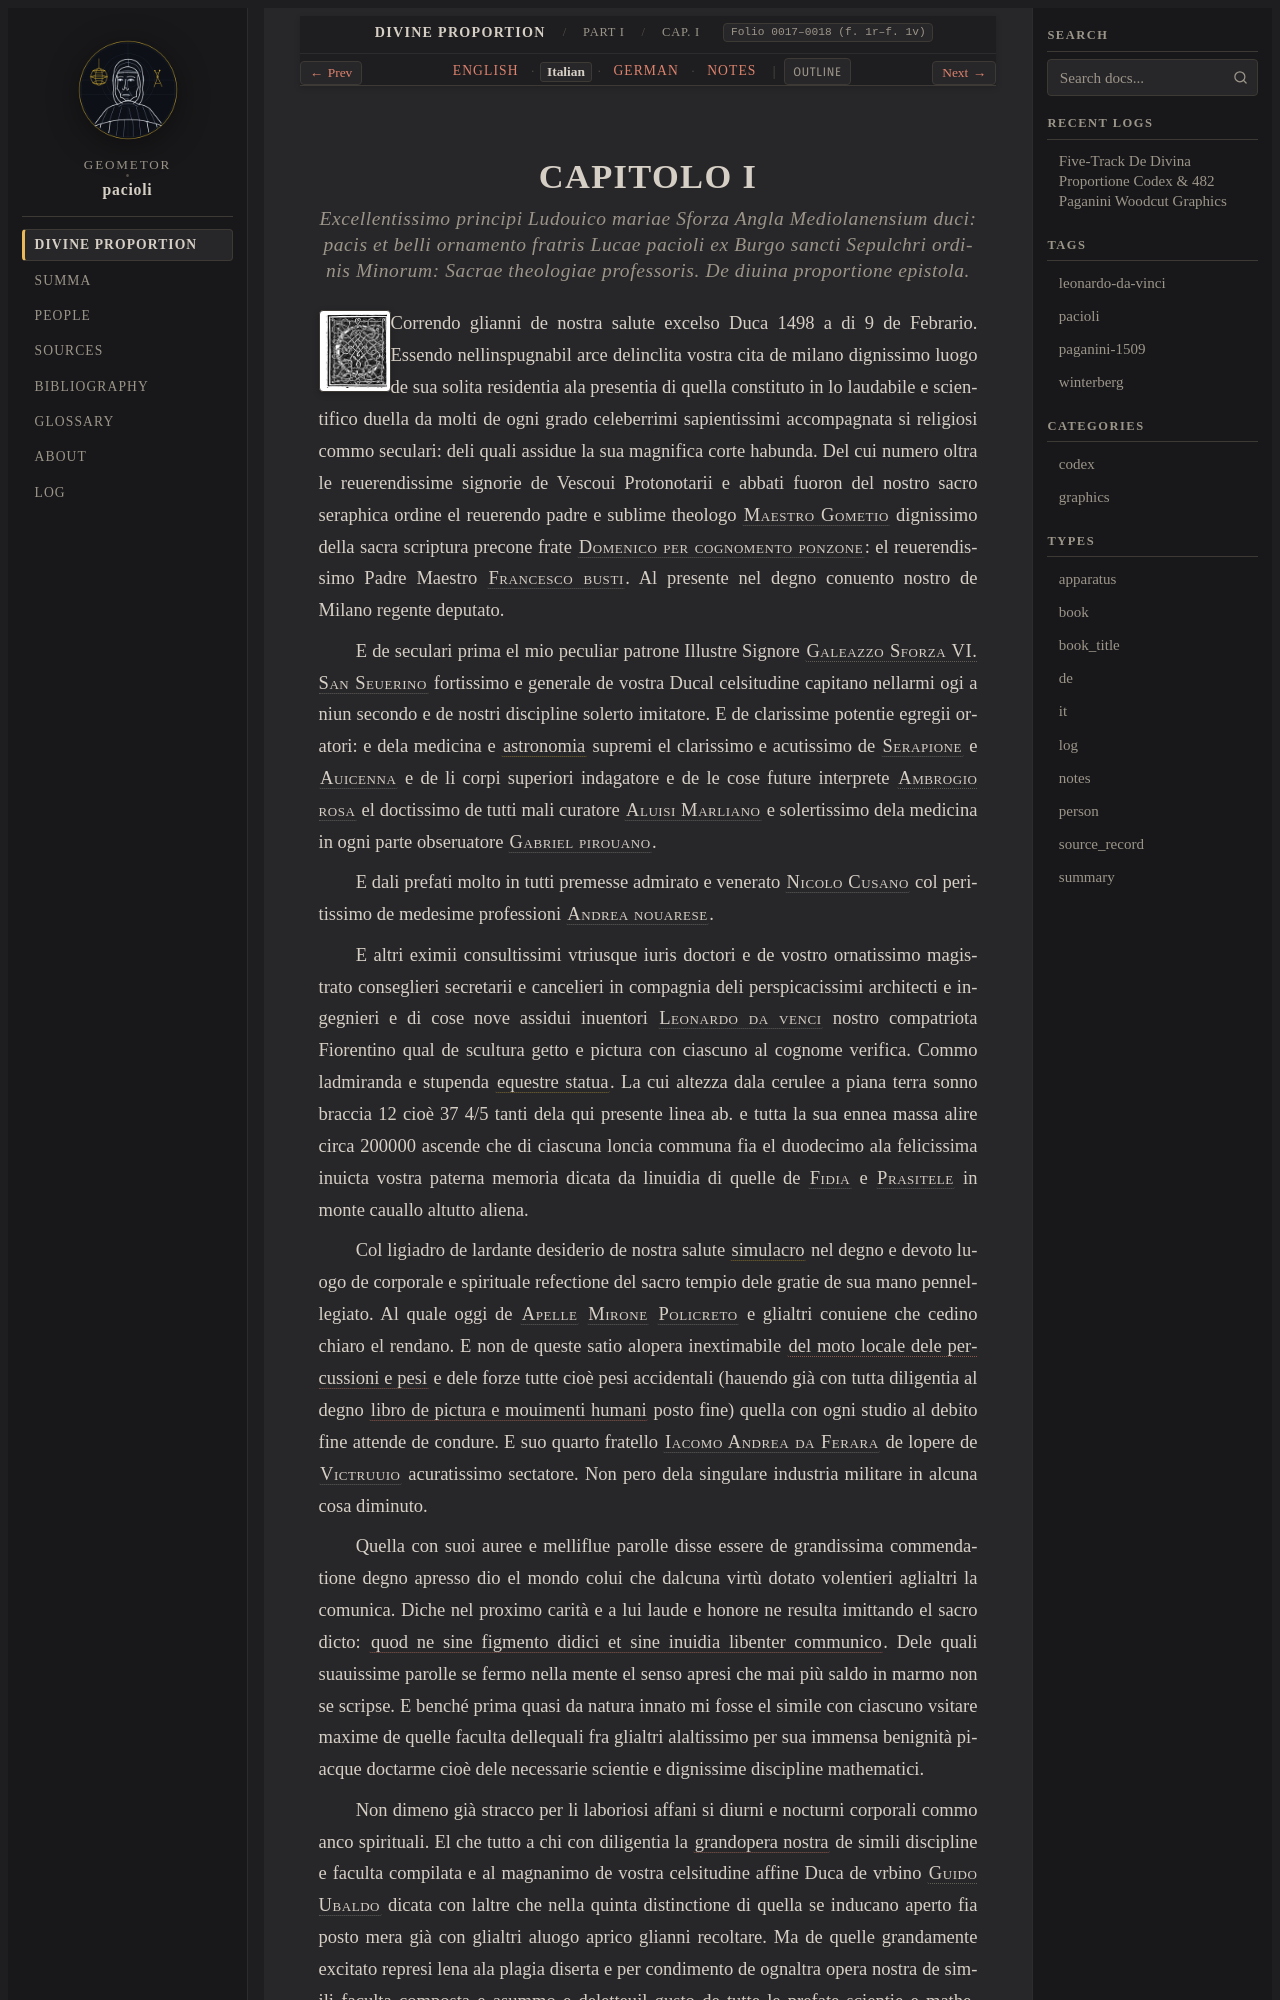

repository: geometor/pacioli · page: de_divina_proportione/compendio/cap_01/it.html · generator: sphinx

:type: it
:tracks: English: index | Italian: it | German: de | Notes: notes
:layout: book
:canonical_id: Cap. I
:folio: 0017–0018 (f. 1r–f. 1v)

.. _compendio-cap_01-it:

CAPITOLO I
==========

.. rubric:: Excellentissimo principi Ludouico mariae Sforza Angla Mediolanensium duci: pacis et belli ornamento fratris Lucae pacioli ex Burgo sancti Sepulchri ordinis Minorum: Sacrae theologiae professoris. De diuina proportione epistola.

.. folio:: 0017–0018 (f. 1r–f. 1v)
   :initial: 0017.c1.png

Correndo glianni de nostra salute excelso Duca 1498 a di 9 de Febrario. Essendo nellinspugnabil arce delinclita vostra cita de milano dignissimo luogo de sua solita residentia ala presentia di quella constituto in lo laudabile e scientifico duella da molti de ogni grado celeberrimi sapientissimi accompagnata si religiosi commo seculari: deli quali assidue la sua magnifica corte habunda. Del cui numero oltra le reuerendissime signorie de Vescoui Protonotarii e abbati fuoron del nostro sacro seraphica ordine el reuerendo padre e sublime theologo :person:`Maestro Gometio <gometius>` dignissimo della sacra scriptura precone frate :person:`Domenico per cognomento ponzone <domenico-ponzone>`: el reuerendissimo Padre Maestro :person:`Francesco busti <francesco-busti>`. Al presente nel degno conuento nostro de Milano regente deputato.

E de seculari prima el mio peculiar patrone Illustre Signore :person:`Galeazzo Sforza VI. San Seuerino <galeazzo-sanseverino>` fortissimo e generale de vostra Ducal celsitudine capitano nellarmi ogi a niun secondo e de nostri discipline solerto imitatore. E de clarissime potentie egregii oratori: e dela medicina e :term:`astronomia <astronomia>` supremi el clarissimo e acutissimo de :person:`Serapione <serapion>` e :person:`Auicenna <avicenna>` e de li corpi superiori indagatore e de le cose future interprete :person:`Ambrogio rosa <ambrogio-da-rosate>` el doctissimo de tutti mali curatore :person:`Aluisi Marliano <aloisio-marliani>` e solertissimo dela medicina in ogni parte obseruatore :person:`Gabriel pirouano <gabriele-pirovano>`.

E dali prefati molto in tutti premesse admirato e venerato :person:`Nicolo Cusano <nicolo-cusano>` col peritissimo de medesime professioni :person:`Andrea nouarese <andrea-da-novara>`.

E altri eximii consultissimi vtriusque iuris doctori e de vostro ornatissimo magistrato conseglieri secretarii e cancelieri in compagnia deli perspicacissimi architecti e ingegnieri e di cose nove assidui inuentori :person:`Leonardo da venci <leonardo>` nostro compatriota Fiorentino qual de scultura getto e pictura con ciascuno al cognome verifica. Commo ladmiranda e stupenda :term:`equestre statua <statua-equestre>`. La cui altezza dala cerulee a piana terra sonno braccia 12 cioè 37 4/5 tanti dela qui presente linea ab. e tutta la sua ennea massa alire circa 200000 ascende che di ciascuna loncia communa fia el duodecimo ala felicissima inuicta vostra paterna memoria dicata da linuidia di quelle de :person:`Fidia <phidias>` e :person:`Prasitele <praxiteles>` in monte cauallo altutto aliena.

Col ligiadro de lardante desiderio de nostra salute :term:`simulacro <simulacro>` nel degno e devoto luogo de corporale e spirituale refectione del sacro tempio dele gratie de sua mano pennellegiato. Al quale oggi de :person:`Apelle <apelles>` :person:`Mirone <myron>` :person:`Policreto <polykleitos>` e glialtri conuiene che cedino chiaro el rendano. E non de queste satio alopera inextimabile :cite:`del moto locale dele percussioni e pesi <leonardo:moto-locale>` e dele forze tutte cioè pesi accidentali (hauendo già con tutta diligentia al degno :cite:`libro de pictura e mouimenti humani <leonardo:pittura>` posto fine) quella con ogni studio al debito fine attende de condure. E suo quarto fratello :person:`Iacomo Andrea da Ferara <giacomo-andrea>` de lopere de :person:`Victruuio <vitruvius>` acuratissimo sectatore. Non pero dela singulare industria militare in alcuna cosa diminuto.
